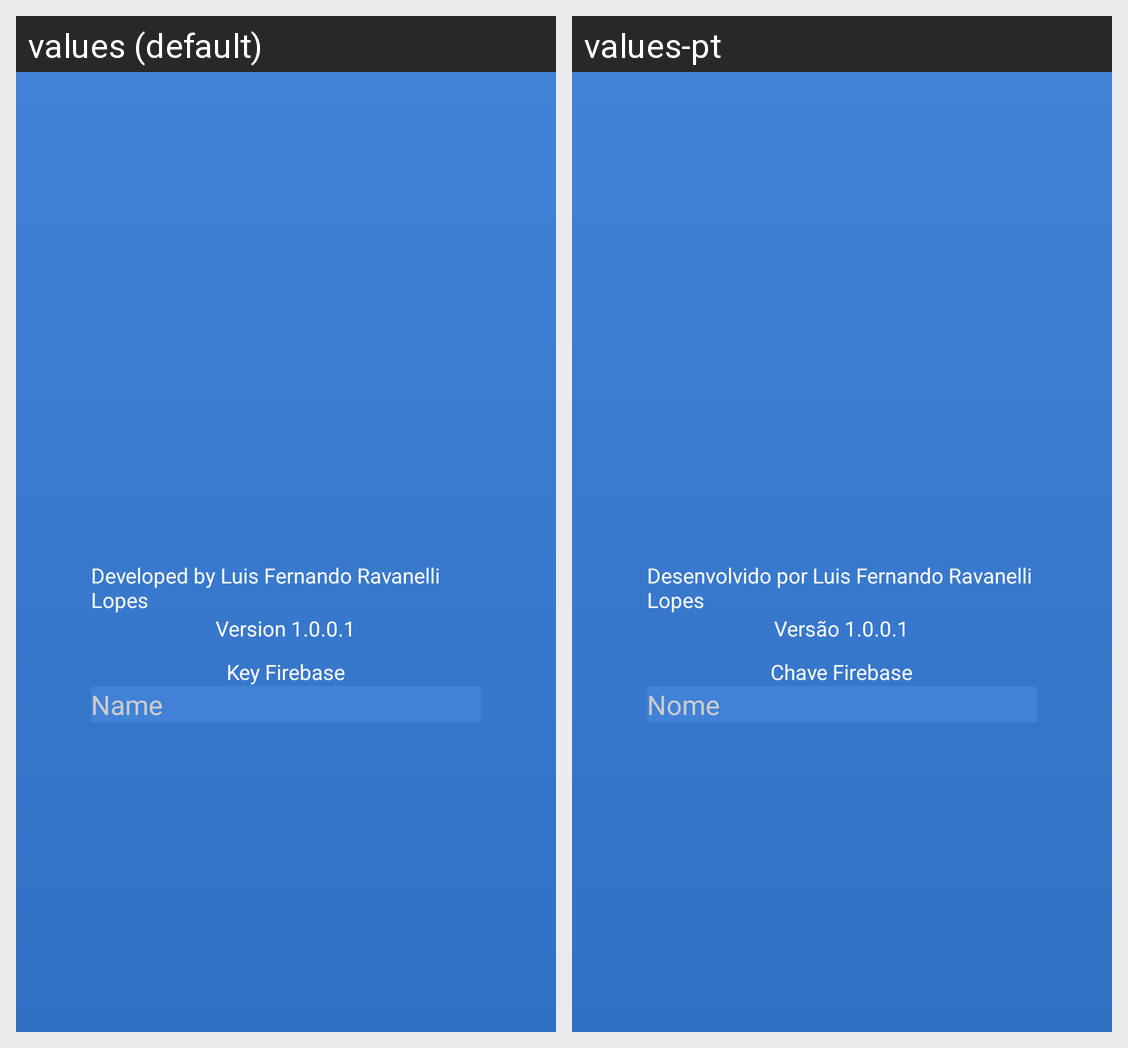

The same Android screen rendered under two of its app's locales, left to right. List the strings drawn on it with the default value and each locale's translation.
Android screen res/layout/fragment_sobre.xml rendered under 2 locales, left to right: values (default), values-pt. Device: Nexus 5 (rendered at 1080×1920; each locale shown at half size, 540×960, under a caption strip naming it); theme AppTheme.
Strings drawn on this screen, with the default value and each locale's value (text and hints the layout hard-codes, and strings that could not be matched under every locale, appear in the picture but are not listed):

developed_by
  values: Developed by Luis Fernando Ravanelli Lopes
  values-pt: Desenvolvido por Luis Fernando Ravanelli Lopes

version
  values: Version 1.0.0.1
  values-pt: Versão 1.0.0.1

key_firebase
  values: Key Firebase
  values-pt: Chave Firebase

pet_name
  values: Name
  values-pt: Nome
